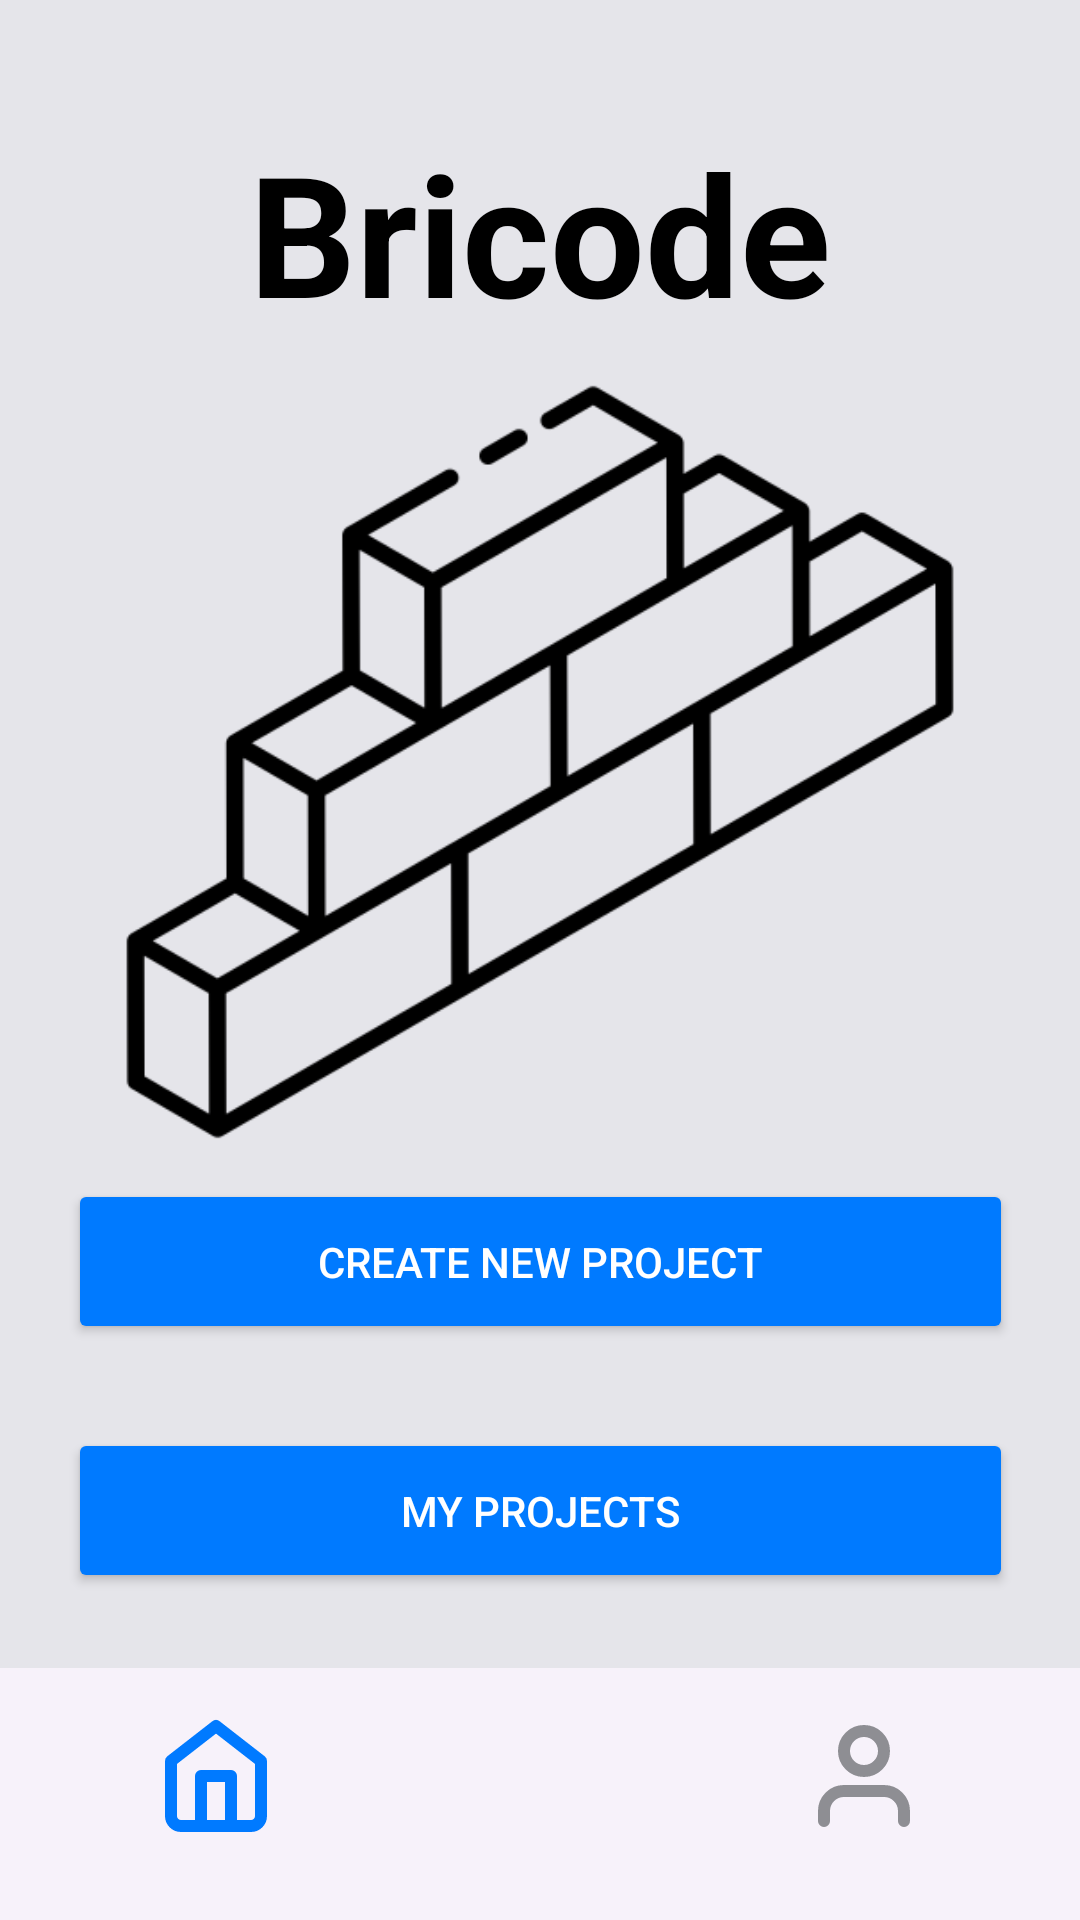

Here is an Android app screen rendered from its layout file. Give the layout XML and the strings, colors and styles it references.
<!-- AndroidManifest.xml: application theme Theme.Mainver2 -->
<!-- res/layout/activity_start.xml -->
<?xml version="1.0" encoding="utf-8"?>
<androidx.constraintlayout.widget.ConstraintLayout xmlns:android="http://schemas.android.com/apk/res/android"
    xmlns:app="http://schemas.android.com/apk/res-auto"
    xmlns:tools="http://schemas.android.com/tools"
    android:id="@+id/main"
    android:layout_width="match_parent"
    android:layout_height="match_parent"
    android:background="@color/light_gray"
    tools:context=".StartActivity">

    <TextView
        android:id="@+id/appTitle"
        android:layout_width="wrap_content"
        android:layout_height="wrap_content"
        android:layout_marginTop="40dp"
        android:gravity="center"
        android:text="@string/app_name"
        android:textColor="@color/black"
        android:textSize="56sp"
        android:textStyle="bold"
        app:layout_constraintEnd_toEndOf="parent"
        app:layout_constraintStart_toStartOf="parent"
        app:layout_constraintTop_toTopOf="parent" />

    <com.google.android.material.navigation.NavigationView
        android:layout_width="match_parent"
        android:layout_height="84dp"
        app:layout_constraintBottom_toBottomOf="parent"
        app:layout_constraintEnd_toEndOf="parent"
        app:layout_constraintStart_toStartOf="parent" />

    <ImageButton
        android:id="@+id/imageButtonHomePage"
        android:layout_width="48dp"
        android:layout_height="48dp"
        android:layout_marginStart="48dp"
        android:layout_marginBottom="24dp"
        android:background="@android:color/transparent"
        app:layout_constraintBottom_toBottomOf="parent"
        app:layout_constraintStart_toStartOf="parent"
        app:srcCompat="@drawable/ic_home_used" />

    <ImageButton
        android:id="@+id/imageButtonUser"
        android:layout_width="48dp"
        android:layout_height="48dp"
        android:layout_marginEnd="48dp"
        android:layout_marginBottom="24dp"
        android:background="@android:color/transparent"
        app:layout_constraintBottom_toBottomOf="parent"
        app:layout_constraintEnd_toEndOf="parent"
        app:srcCompat="@drawable/ic_user_not_used" />

    <Button
        android:id="@+id/imageButtonCreateProject"
        android:layout_width="315dp"
        android:layout_height="55dp"
        android:layout_marginBottom="192dp"
        android:backgroundTint="@color/blue_main"
        android:text="@string/create_new_project"
        android:textColor="@color/white"
        app:layout_constraintBottom_toBottomOf="parent"
        app:layout_constraintEnd_toEndOf="parent"
        app:layout_constraintStart_toStartOf="parent" />

    <Button
        android:id="@+id/imageButtonMyProjects"
        android:layout_width="315dp"
        android:layout_height="55dp"
        android:layout_marginTop="28dp"
        android:backgroundTint="@color/blue_main"
        android:text="@string/my_projects"
        android:textColor="@color/white"
        app:layout_constraintEnd_toEndOf="parent"
        app:layout_constraintStart_toStartOf="parent"
        app:layout_constraintTop_toBottomOf="@+id/imageButtonCreateProject" />

    <ImageView
        android:id="@+id/imageView"
        android:layout_width="304dp"
        android:layout_height="304dp"
        app:layout_constraintBottom_toTopOf="@+id/imageButtonCreateProject"
        app:layout_constraintEnd_toEndOf="parent"
        app:layout_constraintHorizontal_bias="0.5"
        app:layout_constraintStart_toStartOf="parent"
        app:layout_constraintTop_toBottomOf="@+id/appTitle"
        app:layout_constraintVertical_bias="0.5"
        app:srcCompat="@drawable/ic_main_picture" />


</androidx.constraintlayout.widget.ConstraintLayout>
<!-- resources referenced by this layout -->
<resources>
  <color name="black">#FF000000</color>
  <color name="blue_main">#007AFF</color>
  <color name="light_gray">#E5E5EA</color>
  <color name="white">#FFFFFFFF</color>
  <!-- drawable ic_home_used (drawable) -->
  <vector xmlns:android="http://schemas.android.com/apk/res/android"
      android:width="40dp"
      android:height="40dp"
      android:viewportWidth="40"
      android:viewportHeight="40">
    <path
        android:pathData="M15,36.667V20H25V36.667M5,15L20,3.333L35,15V33.333C35,34.217 34.649,35.065 34.024,35.69C33.399,36.315 32.551,36.667 31.667,36.667H8.333C7.449,36.667 6.601,36.315 5.976,35.69C5.351,35.065 5,34.217 5,33.333V15Z"
        android:strokeLineJoin="round"
        android:strokeWidth="4"
        android:fillColor="#00000000"
        android:strokeColor="#007AFF"
        android:strokeLineCap="round"/>
  </vector>
  <!-- drawable ic_main_picture: png bitmap (drawable, 20879 bytes) -->
  <!-- drawable ic_user_not_used (drawable) -->
  <vector xmlns:android="http://schemas.android.com/apk/res/android"
      android:width="40dp"
      android:height="40dp"
      android:viewportWidth="40"
      android:viewportHeight="40">
    <path
        android:pathData="M33.333,35V31.667C33.333,29.899 32.631,28.203 31.381,26.953C30.131,25.702 28.435,25 26.667,25H13.333C11.565,25 9.87,25.702 8.619,26.953C7.369,28.203 6.667,29.899 6.667,31.667V35M26.667,11.667C26.667,15.349 23.682,18.333 20,18.333C16.318,18.333 13.333,15.349 13.333,11.667C13.333,7.985 16.318,5 20,5C23.682,5 26.667,7.985 26.667,11.667Z"
        android:strokeLineJoin="round"
        android:strokeWidth="4"
        android:fillColor="#00000000"
        android:strokeColor="#8E8E93"
        android:strokeLineCap="round"/>
  </vector>
  <string name="app_name">Bricode</string>
  <string name="create_new_project">Create New Project</string>
  <string name="my_projects">My Projects</string>
  <style name="Theme.Mainver2" parent="Base.Theme.Mainver2" />
  <style name="Base.Theme.Mainver2" parent="Theme.Material3.DayNight.NoActionBar">
          
          
      </style>
</resources>
